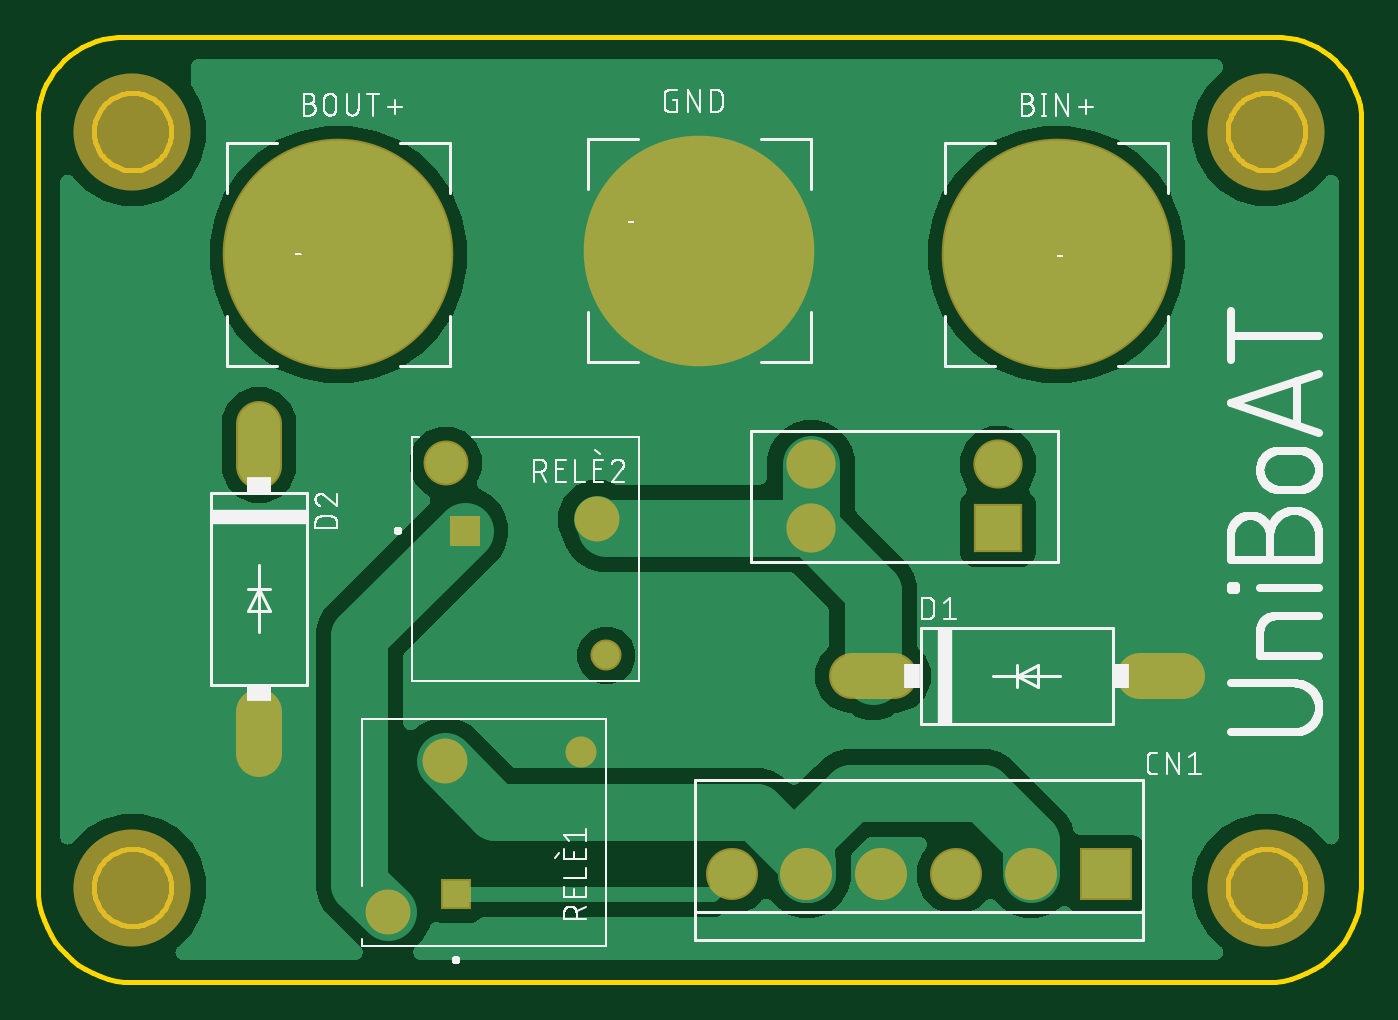
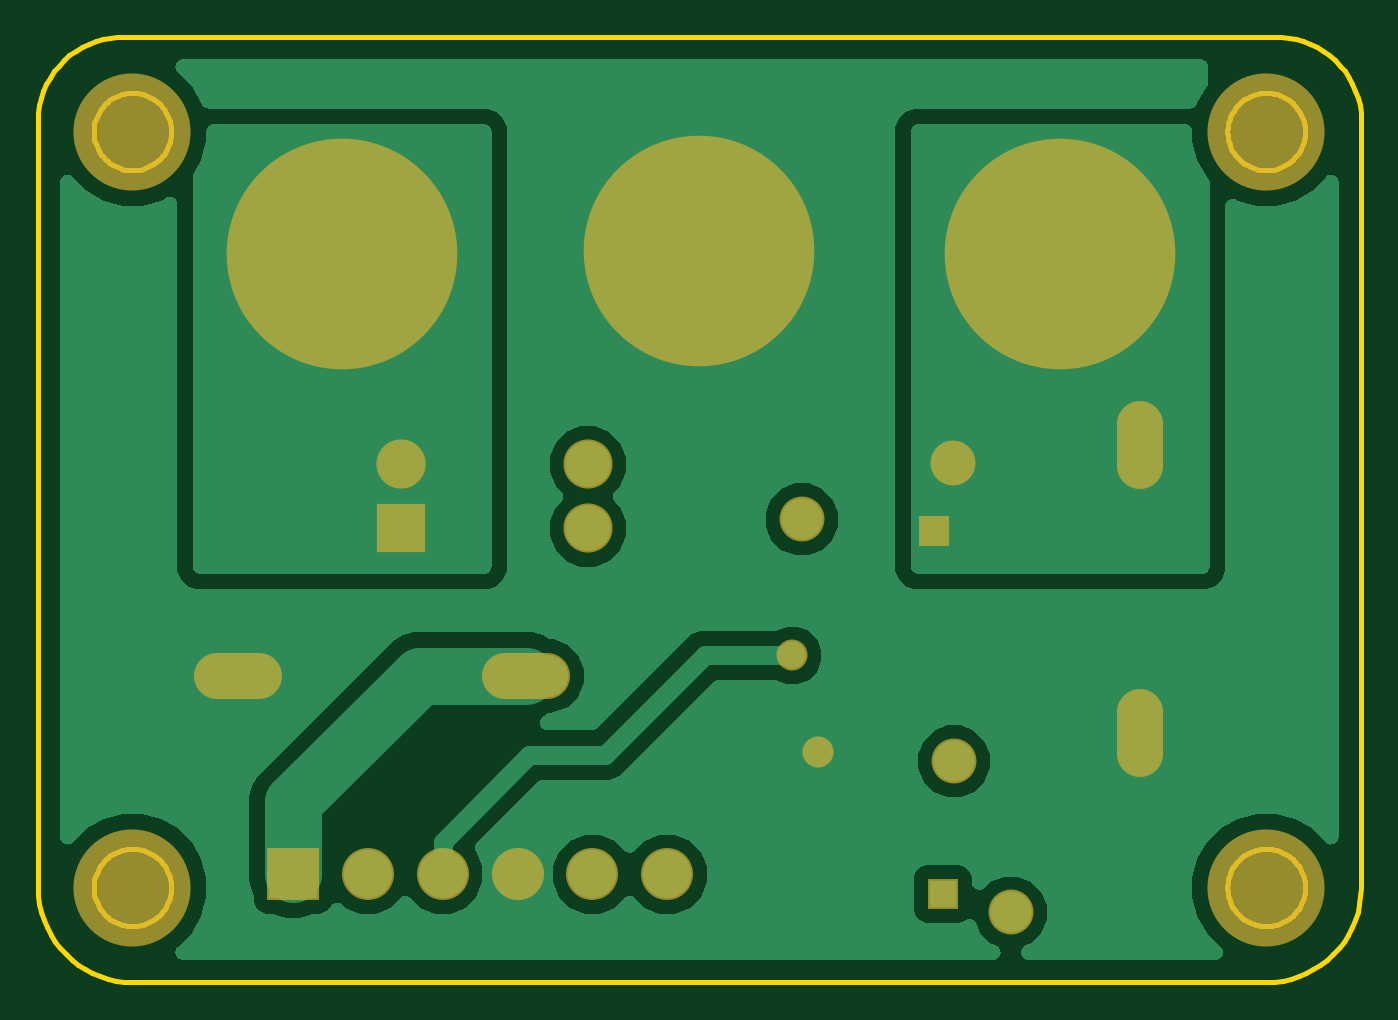
Circuit board: 6 layer files. Board 70.0 x 50.0 mm.
- bottom_copper: copper_bottom.gbr (41557 bytes)
- top_copper: copper_top.gbr (36612 bytes)
- outline: profile.gbr (9206 bytes)
- top_silk: silkscreen_top.gbr (61882 bytes)
- bottom_mask: soldermask_bottom.gbr (1126 bytes)
- top_mask: soldermask_top.gbr (1123 bytes)

=== bottom_copper: copper_bottom.gbr (41557 bytes, source omitted) ===
=== top_copper: copper_top.gbr (36612 bytes, source omitted) ===
=== outline: profile.gbr (9206 bytes, source omitted) ===
=== top_silk: silkscreen_top.gbr (61882 bytes, source omitted) ===
=== bottom_mask: soldermask_bottom.gbr ===
G04 EAGLE Gerber RS-274X export*
G75*
%MOMM*%
%FSLAX34Y34*%
%LPD*%
%INSoldermask Bottom*%
%IPPOS*%
%AMOC8*
5,1,8,0,0,1.08239X$1,22.5*%
G01*
%ADD10C,12.203200*%
%ADD11C,2.378200*%
%ADD12R,1.641200X1.641200*%
%ADD13C,1.641200*%
%ADD14C,2.451100*%
%ADD15R,2.603500X2.603500*%
%ADD16C,2.603500*%
%ADD17R,2.753200X2.753200*%
%ADD18C,2.753200*%
%ADD19C,4.303200*%
%ADD20C,6.198037*%


D10*
X489000Y335000D03*
X300000Y337000D03*
X109000Y335000D03*
D11*
X135200Y-13200D03*
X165200Y66800D03*
D12*
X171200Y-3200D03*
D13*
X237200Y71800D03*
D11*
X165800Y224800D03*
X245800Y194800D03*
D12*
X175800Y188800D03*
D13*
X250800Y122800D03*
D14*
X380561Y112000D02*
X403040Y112000D01*
X532961Y112000D02*
X555440Y112000D01*
X67000Y222961D02*
X67000Y245440D01*
X67000Y93040D02*
X67000Y70561D01*
D15*
X458000Y190000D03*
D16*
X458000Y224036D03*
X358940Y224036D03*
X358940Y190000D03*
D17*
X515000Y7000D03*
D18*
X475400Y7000D03*
X435800Y7000D03*
X396200Y7000D03*
X356600Y7000D03*
X317000Y7000D03*
D19*
X0Y0D03*
D20*
X0Y0D03*
D19*
X0Y400000D03*
D20*
X0Y400000D03*
D19*
X600000Y400000D03*
D20*
X600000Y400000D03*
D19*
X600000Y0D03*
D20*
X600000Y0D03*
M02*

=== top_mask: soldermask_top.gbr ===
G04 EAGLE Gerber RS-274X export*
G75*
%MOMM*%
%FSLAX34Y34*%
%LPD*%
%INSoldermask Top*%
%IPPOS*%
%AMOC8*
5,1,8,0,0,1.08239X$1,22.5*%
G01*
%ADD10C,12.203200*%
%ADD11C,2.378200*%
%ADD12R,1.641200X1.641200*%
%ADD13C,1.641200*%
%ADD14C,2.451100*%
%ADD15R,2.603500X2.603500*%
%ADD16C,2.603500*%
%ADD17R,2.753200X2.753200*%
%ADD18C,2.753200*%
%ADD19C,4.303200*%
%ADD20C,6.198037*%


D10*
X489000Y335000D03*
X300000Y337000D03*
X109000Y335000D03*
D11*
X135200Y-13200D03*
X165200Y66800D03*
D12*
X171200Y-3200D03*
D13*
X237200Y71800D03*
D11*
X165800Y224800D03*
X245800Y194800D03*
D12*
X175800Y188800D03*
D13*
X250800Y122800D03*
D14*
X380561Y112000D02*
X403040Y112000D01*
X532961Y112000D02*
X555440Y112000D01*
X67000Y222961D02*
X67000Y245440D01*
X67000Y93040D02*
X67000Y70561D01*
D15*
X458000Y190000D03*
D16*
X458000Y224036D03*
X358940Y224036D03*
X358940Y190000D03*
D17*
X515000Y7000D03*
D18*
X475400Y7000D03*
X435800Y7000D03*
X396200Y7000D03*
X356600Y7000D03*
X317000Y7000D03*
D19*
X0Y0D03*
D20*
X0Y0D03*
D19*
X0Y400000D03*
D20*
X0Y400000D03*
D19*
X600000Y400000D03*
D20*
X600000Y400000D03*
D19*
X600000Y0D03*
D20*
X600000Y0D03*
M02*
